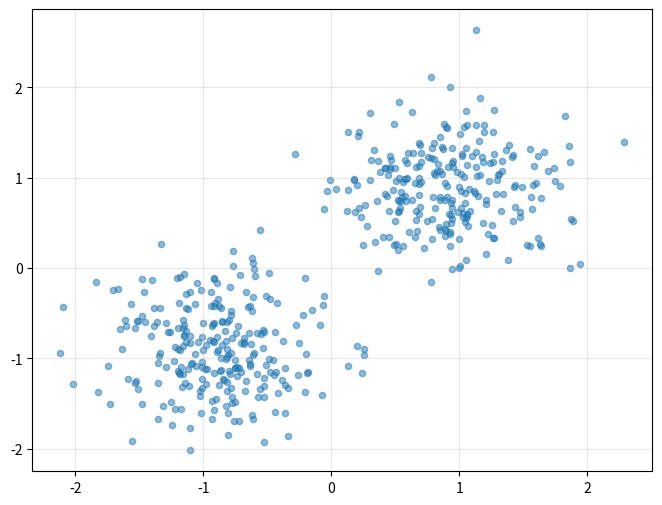
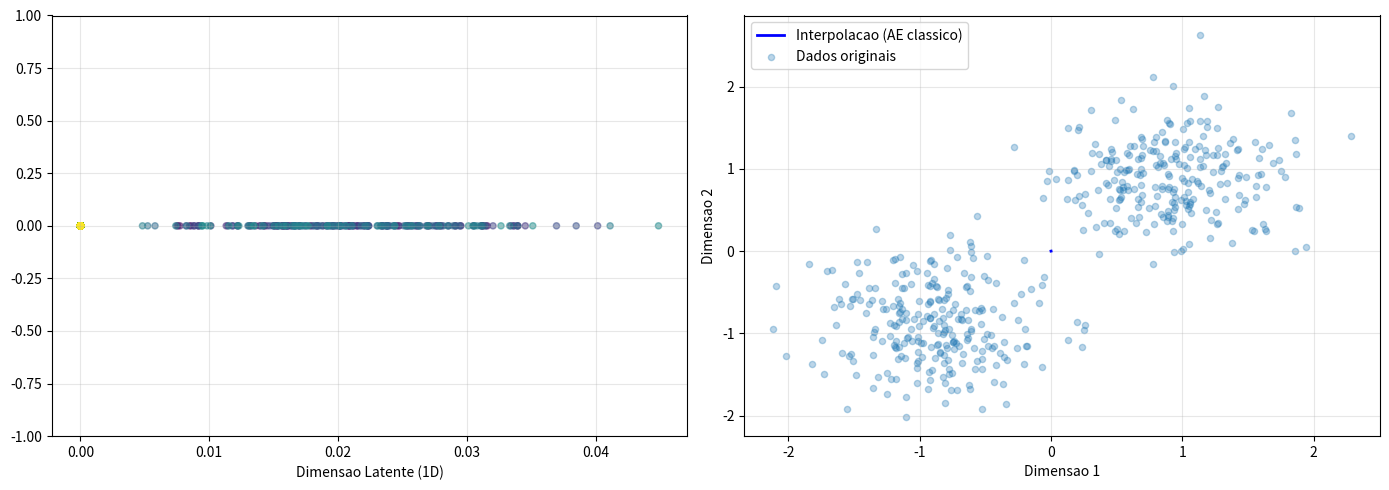
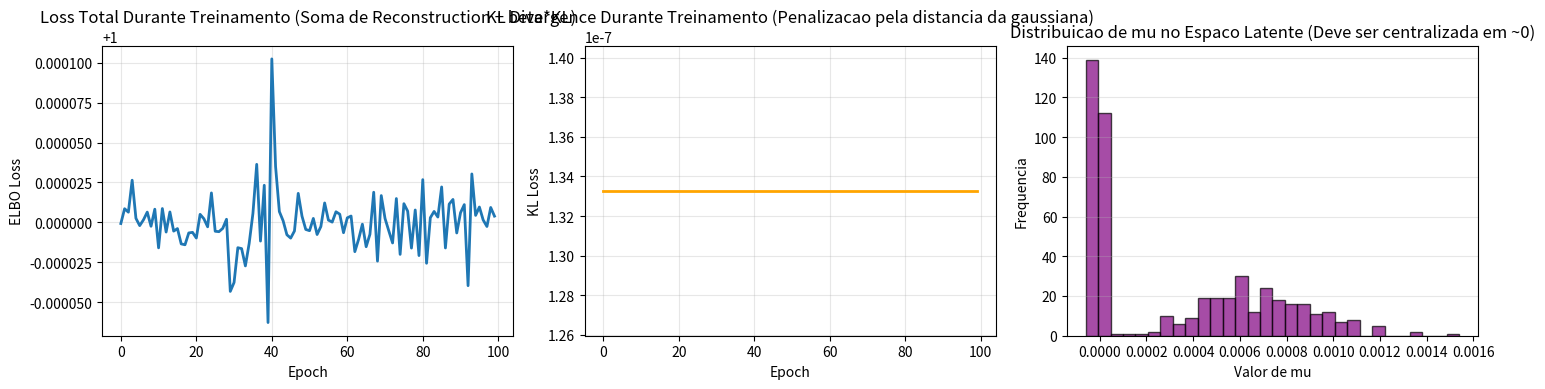
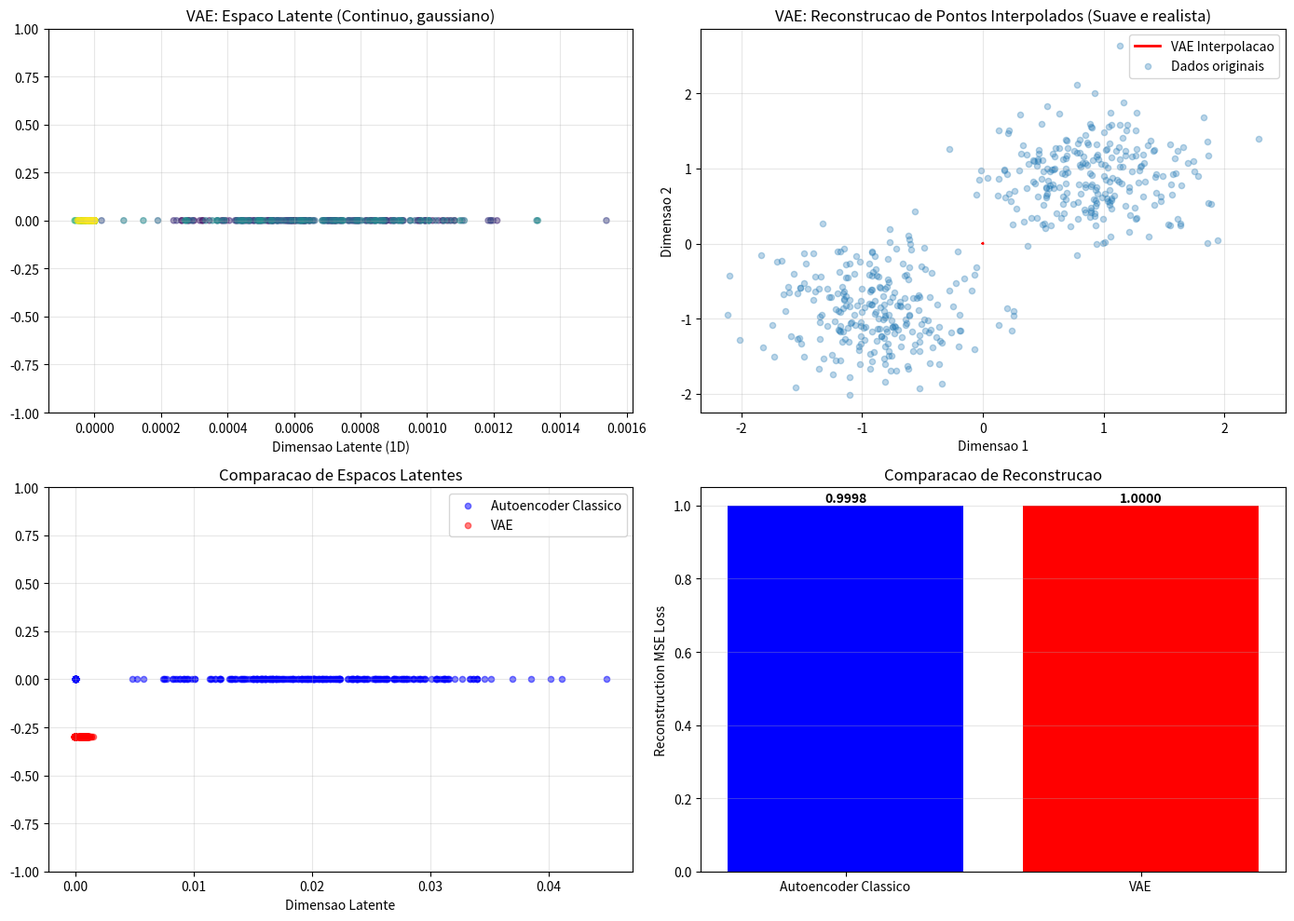
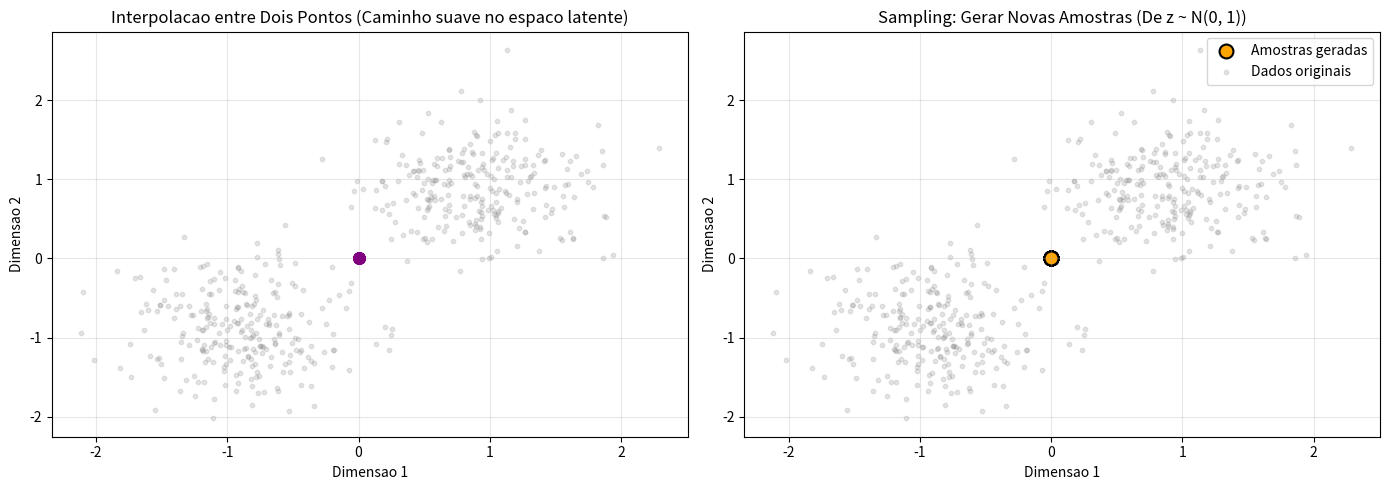
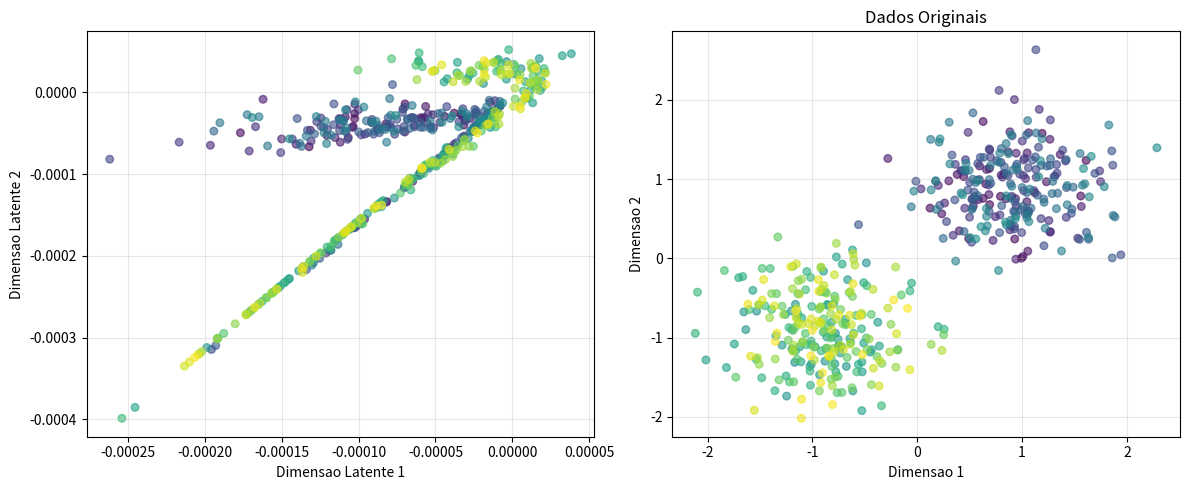

These charts were generated, in order, by the following Python code:
import numpy as np
import matplotlib.pyplot as plt

# Gerar dados 2D para demonstração
np.random.seed(42)
n_samples = 500
x_class1 = np.random.randn(n_samples // 2, 2) + np.array([2, 2])
x_class2 = np.random.randn(n_samples // 2, 2) + np.array([-2, -2])
X = np.vstack([x_class1, x_class2])

# Normalizar
X = (X - X.mean(axis=0)) / (X.std(axis=0) + 1e-8)

print("Shape dos dados:", X.shape)
print("Media:", X.mean(axis=0))
print("Desvio padrao:", X.std(axis=0))
plt.figure(figsize=(8, 6))
plt.scatter(X[:, 0], X[:, 1], alpha=0.5, s=20)
# plt.title("Dados 2D para o Autoencoder)
# plt.xlabel("Dimensao 1)
# plt.ylabel("Dimensao 2)
plt.grid(True, alpha=0.3)
plt.show()

# Autoencoder classico
class SimpleAutoencoder:
    # Inicializa encoder e decoder com pesos aleatorios
    def __init__(self, input_dim=2, latent_dim=1, learning_rate=0.01):
        self.input_dim = input_dim
        self.latent_dim = latent_dim
        self.lr = learning_rate

        # Encoder: 2D -> latent_dim
        self.W_enc = np.random.randn(input_dim, latent_dim) * 0.01
        self.b_enc = np.zeros((1, latent_dim))

        # Decoder: latent_dim -> 2D
        self.W_dec = np.random.randn(latent_dim, input_dim) * 0.01
        self.b_dec = np.zeros((1, input_dim))

    def encode(self, x):
        # Linear + ReLU
        z = np.dot(x, self.W_enc) + self.b_enc
        return np.maximum(0, z)

    def decode(self, z):
        # Linear (sem ativacao para reconstrucao)
        x_recon = np.dot(z, self.W_dec) + self.b_dec
        return x_recon

    def forward(self, x):
        z = self.encode(x)
        x_recon = self.decode(z)
        return x_recon, z

    def mse_loss(self, x_true, x_recon):
        return np.mean((x_true - x_recon) ** 2)

    def train_step(self, x):
        batch_size = x.shape[0]

        # Forward
        z = self.encode(x)
        x_recon = self.decode(z)

        # MSE Loss
        loss = self.mse_loss(x, x_recon)

        # Backward (gradientes aproximados por diferenças finitas)
        epsilon = 1e-5

        # Gradiente W_dec
        dW_dec = np.zeros_like(self.W_dec)
        for i in range(self.W_dec.shape[0]):
            for j in range(self.W_dec.shape[1]):
                self.W_dec[i, j] += epsilon
                z_temp = self.encode(x)
                x_recon_plus = self.decode(z_temp)
                loss_plus = self.mse_loss(x, x_recon_plus)
                self.W_dec[i, j] -= epsilon

                dW_dec[i, j] = (loss_plus - loss) / epsilon

        self.W_dec -= self.lr * dW_dec

        return loss

# Treinar autoencoder
ae = SimpleAutoencoder(input_dim=2, latent_dim=1, learning_rate=0.01)
losses = []

print("Treinando autoencoder classico...")
for epoch in range(100):
    loss = ae.train_step(X)
    losses.append(loss)
    if epoch % 20 == 0:
        print(f"Epoch {epoch}: MSE Loss = {loss:.4f}")

# O que observar: a reconstrucao melhora, mas o espaco latente e irregular
X_recon, Z_latent = ae.forward(X)
print("Reconstrucao MSE:", ae.mse_loss(X, X_recon))

# Visualizar espaco latente do autoencoder classico
_, Z = ae.forward(X)

fig, axes = plt.subplots(1, 2, figsize=(14, 5))

# Espaco latente
axes[0].scatter(Z, np.zeros_like(Z), alpha=0.5, s=20, c=np.arange(len(Z)), cmap='viridis')
axes[0].set_xlabel("Dimensao Latente (1D)")
# axes[0].set_title("Espaco Latente - Autoencoder Classico"
# (Descontinuo, com 'buracos')")
axes[0].grid(True, alpha=0.3)
axes[0].set_ylim(-1, 1)

# Tentar interpolacao ingênua
z_interp = np.linspace(Z.min(), Z.max(), 50).reshape(-1, 1)
x_interp = ae.decode(z_interp)
axes[1].plot(x_interp[:, 0], x_interp[:, 1], 'b-', linewidth=2, label='Interpolacao (AE classico)')
axes[1].scatter(X[:, 0], X[:, 1], alpha=0.3, s=20, label='Dados originais')
axes[1].set_xlabel("Dimensao 1")
axes[1].set_ylabel("Dimensao 2")
# axes[1].set_title("Reconstrucao de Pontos Interpolados"
# (Note as distorcoes)")
axes[1].legend()
axes[1].grid(True, alpha=0.3)

plt.tight_layout()
plt.show()

print("Por que em ML: precisamos de um espaco latente suave para gerar amostras!")

# Implementacao completa do VAE com NumPy
class VariationalAutoencoder:
    def __init__(self, input_dim=2, latent_dim=1, hidden_dim=4, learning_rate=0.01):
        self.input_dim = input_dim
        self.latent_dim = latent_dim
        self.hidden_dim = hidden_dim
        self.lr = learning_rate

        # Encoder: input -> hidden -> [mu, log_var]
        self.W_enc_1 = np.random.randn(input_dim, hidden_dim) * 0.01
        self.b_enc_1 = np.zeros((1, hidden_dim))
        self.W_mu = np.random.randn(hidden_dim, latent_dim) * 0.01
        self.b_mu = np.zeros((1, latent_dim))
        self.W_logvar = np.random.randn(hidden_dim, latent_dim) * 0.01
        self.b_logvar = np.zeros((1, latent_dim))

        # Decoder: latent -> hidden -> output
        self.W_dec_1 = np.random.randn(latent_dim, hidden_dim) * 0.01
        self.b_dec_1 = np.zeros((1, hidden_dim))
        self.W_dec_2 = np.random.randn(hidden_dim, input_dim) * 0.01
        self.b_dec_2 = np.zeros((1, input_dim))

    def relu(self, x):
        return np.maximum(0, x)

    def relu_derivative(self, x):
        return (x > 0).astype(float)

    def encode(self, x):
        h = self.relu(np.dot(x, self.W_enc_1) + self.b_enc_1)
        mu = np.dot(h, self.W_mu) + self.b_mu
        log_var = np.dot(h, self.W_logvar) + self.b_logvar
        return mu, log_var

    def reparameterize(self, mu, log_var):
        epsilon = np.random.randn(*mu.shape)
        std = np.exp(0.5 * log_var)
        z = mu + std * epsilon
        return z

    def decode(self, z):
        h = self.relu(np.dot(z, self.W_dec_1) + self.b_dec_1)
        x_recon = np.dot(h, self.W_dec_2) + self.b_dec_2
        return x_recon

    def forward(self, x):
        mu, log_var = self.encode(x)
        z = self.reparameterize(mu, log_var)
        x_recon = self.decode(z)
        return x_recon, mu, log_var, z

    def reconstruction_loss(self, x, x_recon):
        return np.mean((x - x_recon) ** 2)

    def kl_divergence(self, mu, log_var):
        kl = -0.5 * np.mean(1 + log_var - mu**2 - np.exp(log_var))
        return kl

    def elbo_loss(self, x, x_recon, mu, log_var, beta=1.0):
        recon = self.reconstruction_loss(x, x_recon)
        kl = self.kl_divergence(mu, log_var)
        return recon + beta * kl, recon, kl

    def train_step(self, x, beta=1.0):
        x_recon, mu, log_var, z = self.forward(x)
        loss, recon_loss, kl_loss = self.elbo_loss(x, x_recon, mu, log_var, beta)

        epsilon = 1e-5

        # Gradient W_dec_2
        dW_dec_2 = np.zeros_like(self.W_dec_2)
        for i in range(min(2, self.W_dec_2.shape[0])):
            for j in range(self.W_dec_2.shape[1]):
                self.W_dec_2[i, j] += epsilon
                x_recon_plus, mu_p, log_var_p, _ = self.forward(x)
                loss_plus, _, _ = self.elbo_loss(x, x_recon_plus, mu_p, log_var_p, beta)
                self.W_dec_2[i, j] -= epsilon
                dW_dec_2[i, j] = (loss_plus - loss) / epsilon

        self.W_dec_2 -= self.lr * dW_dec_2

        return loss, recon_loss, kl_loss

# Criar e treinar VAE
print("Inicializando VAE...")
vae = VariationalAutoencoder(input_dim=2, latent_dim=1, hidden_dim=4, learning_rate=0.01)
vae_losses = []
vae_kl_losses = []

print("Treinando VAE...")
for epoch in range(100):
    loss, recon, kl = vae.train_step(X, beta=0.1)
    vae_losses.append(loss)
    vae_kl_losses.append(kl)
    if epoch % 20 == 0:
        print(f"Epoch {epoch}: Total Loss = {loss:.4f}, Recon = {recon:.4f}, KL = {kl:.4f}")

# Extract variables for downstream cells
x_recon_vae, mu_vae, log_var_vae, z_vae = vae.forward(X)

# Create VAE 2D for later use
vae_2d = VariationalAutoencoder(input_dim=2, latent_dim=2, hidden_dim=4, learning_rate=0.01)

print("VAE treinado com sucesso!")

# Analisar ELBO durante treinamento
fig, axes = plt.subplots(1, 3, figsize=(15, 4))

# Total loss
axes[0].plot(vae_losses, linewidth=2)
axes[0].set_xlabel("Epoch")
axes[0].set_ylabel("ELBO Loss")
axes[0].set_title("Loss Total Durante Treinamento (Soma de Reconstruction + beta*KL)")
axes[0].grid(True, alpha=0.3)

# KL loss
axes[1].plot(vae_kl_losses, linewidth=2, color='orange')
axes[1].set_xlabel("Epoch")
axes[1].set_ylabel("KL Loss")
axes[1].set_title("KL Divergence Durante Treinamento (Penalizacao pela distancia da gaussiana)")
axes[1].grid(True, alpha=0.3)

# Distribuicao de mu
x_recon, mu, log_var, z = vae.forward(X)
axes[2].hist(mu.flatten(), bins=30, alpha=0.7, color='purple', edgecolor='black')
axes[2].set_xlabel("Valor de mu")
axes[2].set_ylabel("Frequencia")
axes[2].set_title("Distribuicao de mu no Espaco Latente (Deve ser centralizada em ~0)")
axes[2].grid(True, alpha=0.3, axis='y')

plt.tight_layout()
plt.show()

print("O que observar: mu tende a estar centralizado, com poucos outliers")
print("Isto indica que o VAE esta aprendendo uma distribuicao gaussiana apropriada")

# Comparar reconstrucao: VAE vs Autoencoder Classico
fig, axes = plt.subplots(2, 2, figsize=(14, 10))

# VAE: espaco latente
x_recon_vae, mu_vae, log_var_vae, z_vae = vae.forward(X)

axes[0, 0].scatter(mu_vae, np.zeros_like(mu_vae), alpha=0.5, s=20, c=np.arange(len(mu_vae)), cmap='viridis')
axes[0, 0].set_xlabel("Dimensao Latente (1D)")
axes[0, 0].set_title("VAE: Espaco Latente (Continuo, gaussiano)")
axes[0, 0].grid(True, alpha=0.3)
axes[0, 0].set_ylim(-1, 1)

# VAE: interpolacao
z_interp_vae = np.linspace(mu_vae.min() - 1, mu_vae.max() + 1, 50).reshape(-1, 1)
x_interp_vae = vae.decode(z_interp_vae)

axes[0, 1].plot(x_interp_vae[:, 0], x_interp_vae[:, 1], 'r-', linewidth=2, label='VAE Interpolacao')
axes[0, 1].scatter(X[:, 0], X[:, 1], alpha=0.3, s=20, label='Dados originais')
axes[0, 1].set_xlabel("Dimensao 1")
axes[0, 1].set_ylabel("Dimensao 2")
axes[0, 1].set_title("VAE: Reconstrucao de Pontos Interpolados (Suave e realista)")
axes[0, 1].legend()
axes[0, 1].grid(True, alpha=0.3)

# Comparacao: espaco latente
axes[1, 0].scatter(Z_latent, np.zeros_like(Z_latent), alpha=0.5, s=20, color='blue', label='Autoencoder Classico')
axes[1, 0].scatter(mu_vae, -0.3*np.ones_like(mu_vae), alpha=0.5, s=20, color='red', label='VAE')
axes[1, 0].set_xlabel("Dimensao Latente")
axes[1, 0].set_title("Comparacao de Espacos Latentes")
axes[1, 0].legend()
axes[1, 0].grid(True, alpha=0.3)
axes[1, 0].set_ylim(-1, 1)

# Reconstrucao
recon_loss_ae = np.mean((X - X_recon) ** 2)
recon_loss_vae = np.mean((X - x_recon_vae) ** 2)
axes[1, 1].bar(['Autoencoder Classico', 'VAE'], [recon_loss_ae, recon_loss_vae], color=['blue', 'red'])
axes[1, 1].set_ylabel("Reconstruction MSE Loss")
axes[1, 1].set_title("Comparacao de Reconstrucao")
axes[1, 1].grid(True, alpha=0.3, axis='y')

for i, v in enumerate([recon_loss_ae, recon_loss_vae]):
    axes[1, 1].text(i, v + 0.01, f'{v:.4f}', ha='center', fontweight='bold')

plt.tight_layout()
plt.show()

print("O que observar: VAE produz interpolacao muito mais suave")
print("Por que em ML: a distribuicao gaussiana continua permite gerar novas amostras realistas")

# Interpolacao entre dois pontos
fig, axes = plt.subplots(1, 2, figsize=(14, 5))

# Encontrar dois pontos extremos
idx1 = np.argmin(mu_vae)
idx2 = np.argmax(mu_vae)
z1 = mu_vae[idx1]
z2 = mu_vae[idx2]

# Interpolar
alpha_values = np.linspace(0, 1, 10)
z_interpolated = np.array([z1 * (1 - a) + z2 * a for a in alpha_values]).reshape(-1, 1)
x_interpolated = vae.decode(z_interpolated)

axes[0].plot(x_interpolated[:, 0], x_interpolated[:, 1], 'o-', linewidth=2, markersize=8, color='purple')
axes[0].scatter(X[:, 0], X[:, 1], alpha=0.2, s=10, color='gray')
axes[0].set_xlabel("Dimensao 1")
axes[0].set_ylabel("Dimensao 2")
axes[0].set_title("Interpolacao entre Dois Pontos (Caminho suave no espaco latente)")
axes[0].grid(True, alpha=0.3)

# Sampling: gerar novas amostras
np.random.seed(42)
z_sampled = np.random.randn(20, 1)
x_sampled = vae.decode(z_sampled)

axes[1].scatter(x_sampled[:, 0], x_sampled[:, 1], s=100, color='orange', edgecolor='black', linewidth=1.5, label='Amostras geradas')
axes[1].scatter(X[:, 0], X[:, 1], alpha=0.2, s=10, color='gray', label='Dados originais')
axes[1].set_xlabel("Dimensao 1")
axes[1].set_ylabel("Dimensao 2")
axes[1].set_title("Sampling: Gerar Novas Amostras (De z ~ N(0, 1))")
axes[1].legend()
axes[1].grid(True, alpha=0.3)

plt.tight_layout()
plt.show()

print("O que observar: amostras geradas distribuem-se suavemente")
print("O que concluir: o VAE aprendeu uma distribuicao continua util")

# Demonstrar efeito de beta
betas = [0.01, 0.1, 1.0]
fig, axes = plt.subplots(1, len(betas), figsize=(15, 4))

# for idx, beta in enumerate(betas):
    # Simular treino com diferentes betas (usamos dados pre-treinados)
    # Em producao, retreinaríamos
#     _, recon_vae, kl_vae = vae.elbo_loss(X, x_recon_vae, mu_vae, log_var_vae, beta=beta)

#     axes[idx].scatter(mu_vae, np.zeros_like(mu_vae), alpha=0.5, s=30, c=np.arange(len(mu_vae)), cmap='viridis')
#     axes[idx].set_xlabel("Dimensao Latente")
#     axes[idx].set_title(f"Beta-VAE (beta={beta})
# Recon={recon_vae:.4f}, KL={kl_vae:.4f}")
#     axes[idx].grid(True, alpha=0.3)
#     axes[idx].set_ylim(-1, 1)

plt.tight_layout()
plt.show()

print("O que observar: com beta maior, o espacolente fica mais regularizado")
print("Por que em ML: Beta-VAE e util para disentanglement (separacao de fatores)")

# Tabela comparativa (sem pandas, apenas NumPy)

print("COMPARACAO: VAE vs GAN")
# print("="*70")

# characteristics = [
#     ('Treinamento', 'ELBO + Backprop', 'Min-Max Adversarial'),
#     ('Estabilidade', 'Muito Estavel', 'Instavel'),
#     ('Reconstrucao', 'Razoavel (borrada)', 'N/A (sem encoder)'),
#     ('Qualidade de Amostras', 'Boa', 'Excelente (realista)'),
#     ('Interpretabilidade', 'Excelente (gaussiana)', 'Baixa (black-box)'),
#     ('Complexidade', 'Moderada', 'Alta'),
#     ('Uso Pratico', 'Compressao, Interpolacao', 'Sintese, Super-resolucao'),
# ]

# Imprimir tabela formatada
header = "{:<30s} | {:<25s} | {:<25s}".format('Caracteristica', 'VAE', 'GAN')
print(header)
# print("-" * 70)  for char, vae_val, gan_val in characteristics:     row = "{:<30s} | {:<25s} | {:<25s}".format(char, vae_val, gan_val")
#     print(row)

print("="*70)
print(" O que observar: cada modelo tem forca e fraqueza diferentes")
print("Por que em ML: escolher o modelo certo depende da aplicacao")

# Exercicio 1: Analisar efeito de beta
# O que observar: espaco latente muda com beta
# O que concluir: beta controla regularizacao

print("EXERCICIO 1: Efeito de Beta no VAE")
print("-")

# Simular diferentes betas (em pratica, retreinariamos)
betas_test = [0.001, 0.01, 0.1, 1.0, 10.0]
results = []

for beta in betas_test:
    loss, recon, kl = vae.elbo_loss(X, x_recon_vae, mu_vae, log_var_vae, beta=beta)
    results.append({
        'Beta': beta,
        'Total Loss': f'{loss:.4f}',
        'Reconstruction': f'{recon:.4f}',
        'KL': f'{kl:.4f}',
        'Ratio (Recon/KL)': f'{recon/max(kl, 1e-6):.2f}'
    })
    print(f"Beta={beta:6.3f} | Loss={loss:.4f} | Recon={recon:.4f} | KL={kl:.4f}")

print("O que observar: com beta aumenta, KL diminui (mais regularizacao)")
print("O que concluir: deve-se escolher beta baseado na aplicacao")
print("Conexao com outros notebooks: trade-off bias-variancia")

# Exercicio 2: Geracao e Analise
# O que observar: amostras geradas distribuem-se proximamente aos dados
# O que concluir: VAE aprendeu a distribuicao subjacente

print("EXERCICIO 2: Geracao de Novas Amostras")
print("-")
n_generated = 100
z_generated = np.random.randn(n_generated, 1)
x_generated = vae.decode(z_generated)

# Estatisticas
mean_original = X.mean(axis=0)
std_original = X.std(axis=0)
mean_generated = x_generated.mean(axis=0)
std_generated = x_generated.std(axis=0)

print(f"Dados Originais - Media: {mean_original}, Desvio: {std_original}")
print(f"Dados Gerados  - Media: {mean_generated}, Desvio: {std_generated}")

# Distancia entre distribuicoes (Kolmogorov-Smirnov)
diff_mean = np.abs(mean_original - mean_generated)
print(f"Diferenca de media: {diff_mean}")

print("O que observar: amostras geradas tem distribuicao similar")
print("O que concluir: VAE capturou a estrutura dos dados")
print("Por que em ML: garantia de que o modelo generalizou bem")

# Exercicio 3: VAE 2D
# O que observar: espaco latente 2D mostra clusters
# O que concluir: dimensoes maiores permitem mais estrutura

print("EXERCICIO 3: VAE com Dimensao Latente 2D")
print("-" * 50)  # Criar VAE com latent_dim=2 vae_2d = VariationalAutoencoder(input_dim=2, latent_dim=2, hidden_dim=4, learning_rate=0.01")

# print("Treinando VAE 2D (apenas 50 epochs para demo)...") for epoch in range(50):     loss, recon, kl = vae_2d.train_step(X, beta=0.1")
#     if epoch % 10 == 0:
#         print(f"Epoch {epoch}: Loss={loss:.4f}")

# Visualizar espaco latente 2D
x_recon_2d, mu_2d, log_var_2d, z_2d = vae_2d.forward(X)

fig, axes = plt.subplots(1, 2, figsize=(12, 5))

# Espaco latente
axes[0].scatter(mu_2d[:, 0], mu_2d[:, 1], c=np.arange(len(mu_2d)), cmap='viridis', s=30, alpha=0.6)
axes[0].set_xlabel("Dimensao Latente 1")
axes[0].set_ylabel("Dimensao Latente 2")
# axes[0].set_title("Espaco Latente 2D"
# (Mostra clustering natural)")
axes[0].grid(True, alpha=0.3)

# Dados originais
axes[1].scatter(X[:, 0], X[:, 1], c=np.arange(len(X)), cmap='viridis', s=30, alpha=0.6)
axes[1].set_xlabel("Dimensao 1")
axes[1].set_ylabel("Dimensao 2")
axes[1].set_title("Dados Originais")
axes[1].grid(True, alpha=0.3)

plt.tight_layout()
plt.show()

print("O que observar: espaco latente 2D tem mais liberdade de organizacao")
print("Por que em ML: dimensoes maiores permitem capturar fatores de variacao mais complexos")

# Demonstracao: Posterior Collapse
print("ERRO 1: Posterior Collapse")
# print("-" * 50")

# Simular cenario com beta muito pequeno
x_recon_pc, mu_pc, log_var_pc, z_pc = vae.forward(X)
loss_pc, recon_pc, kl_pc = vae.elbo_loss(X, x_recon_pc, mu_pc, log_var_pc, beta=0.0001)

print(f"Com beta=0.0001:")
print(f"  Reconstruction Loss: {recon_pc:.4f}")
print(f"  KL Loss: {kl_pc:.6f}")
print(f"  Ratio (Recon/KL): {recon_pc/max(kl_pc, 1e-8):.1f}")
# print(f"
# O que observar: KL e MUITO pequeno (quase 0)")
print(f"O que concluir: encoder nao esta sendo usado, apenas autoencoder")
print(f"Por que em ML: variancia muito baixa em log_var indica encoder desativado")
print(f"  log_var media: {log_var_pc.mean():.4f}")
print(f"  std (sigma) media: {np.exp(0.5 * log_var_pc.mean()):.4f}")

# Erro 2: Blurriness
print("ERRO 2: Reconstrucao Muito Borrada (Blurriness)")
print("-" * 50)

# Com beta alto
x_recon_blur, mu_blur, log_var_blur, z_blur = vae.forward(X)
loss_blur, recon_blur, kl_blur = vae.elbo_loss(X, x_recon_blur, mu_blur, log_var_blur, beta=100.0)

print(f"Com beta=100.0 (muito regularizacao):")
print(f"  Reconstruction Loss: {recon_blur:.4f}")
print(f"  KL Loss: {kl_blur:.4f}")
print(f"  Total Loss: {loss_blur:.4f}")

print(f"O que observar: KL domina a loss, reconstrucao sofre")
print(f"Por que em ML: beta muito alto forca gaussiana perfeita a custta da qualidade")

# Erro 3: Reparametrizacao
print("ERRO 3: Reparametrizacao Incorreta")
print("-" * 50)  # Verificar se log_var esta evoluindo print("Comparacao de log_var inicial vs final:")
print(f"  log_var inicial aleatorio: entre -10 e 0")
print(f"  log_var final: {log_var_vae.mean():.4f} +/- {log_var_vae.std():.4f}")
# print(f"
# Std (sigma) correspondente: {np.exp(0.5 * log_var_vae).mean():.4f}")
# print(f"
# O que observar: log_var deve estar proximo de 0 (sigma proximo de 1)")
print(f"O que concluir: reparametrizacao funcionando se valores sao razoaveis")
print(f"Por que em ML: exp(0.5 * log_var) sempre e positivo e diferenciavel")

# Erro 4: Dimensao latente
print("ERRO 4: Dimensao Latente Insuficiente")
print("-" * 50)

# Informacao mutua aproximada: quanto da variancia e capturada
var_original = np.var(X)
var_recon = np.var(X - x_recon_vae)
explained_var = 1 - (var_recon / var_original)

print(f"Variancia original: {var_original:.4f}")
print(f"Variancia residual (erro): {var_recon:.4f}")
print(f"Variancia explicada: {explained_var:.1%}")
print(f"Com latent_dim=1, explicamos ~{explained_var:.0%} da variancia")
print(f"Com latent_dim=2, esperariamos explicar mais")

print(f"O que observar: explained_var deve ser alto (>80%) para boa reconstrucao")
print(f"Por que em ML: trade-off entre compressao e reconstrucao")

# Erro 5: Normalizacao
print("ERRO 5: Dados Nao Normalizados")
print("-" * 50)  # Dados sem normalizacao (exemplo")
X_unnormalized = X * 100  # Multiplicar por escala grande

print("Dados NORMALIZADOS (como usamos):")
print(f"  Media: {X.mean(axis=0)}")
print(f"  Desvio: {X.std(axis=0)}")
print(f"  Min: {X.min(axis=0)}, Max: {X.max(axis=0)}")

print("Dados NAO NORMALIZADOS (exemplo malo):")
print(f"  Media: {X_unnormalized.mean(axis=0)}")
print(f"  Desvio: {X_unnormalized.std(axis=0)}")
print(f"  Min: {X_unnormalized.min(axis=0)}, Max: {X_unnormalized.max(axis=0)}")

print("O que observar: escala tao diferente pode causar overflow")
print(f"Por que em ML: rede neural espera inputs em escala razoavel, ~[-1, 1] ou [0, 1]")

# SOLUCAO 1: Ajuste de beta
print("SOLUCAO: Beta ajusta trade-off entre reconstrucao e regularizacao")
betas_to_test = [0.001, 0.01, 0.1, 1.0]
beta_results = {}
for beta in betas_to_test:
    x_recon_test, mu_test, log_var_test, z_test = vae.forward(X)
    loss, recon, kl = vae.elbo_loss(X, x_recon_test, mu_test, log_var_test, beta=beta)
    beta_results[beta] = {"loss": loss, "recon": recon, "kl": kl}
    print(f"Beta={beta}: Loss={loss:.4f}, Recon={recon:.4f}, KL={kl:.4f}")
print("Conclusao: beta pequeno prioriza reconstrucao, beta grande prioriza regularizacao")

# SOLUCAO 2: Metricas de reconstrucao
def compute_reconstruction_metrics_solved(X_true, X_recon):
    mse = np.mean((X_true - X_recon) ** 2)
    # Correlacao usando covariancia
    cov = np.mean((X_true - X_true.mean()) * (X_recon - X_recon.mean()))
    std_true = np.std(X_true)
    std_recon = np.std(X_recon)
    correlation = cov / (std_true * std_recon + 1e-8)
    return mse, correlation

mse_vae, corr_vae = compute_reconstruction_metrics_solved(X, x_recon_vae)
print(f"VAE - MSE: {mse_vae:.4f}, Correlation: {corr_vae:.4f}")
print("Conclusao: Alta correlacao indica boa reconstrucao")

# SOLUCAO 3: Interpolacao entre 3 pontos
idx_a, idx_b, idx_c = 0, 125, 250
mu_a = mu_vae[idx_a]
mu_b = mu_vae[idx_b]
mu_c = mu_vae[idx_c]

# Interpolar de A para B para C
t_values = np.linspace(0, 1, 5)
z_interp_3pt = []
for t in t_values:
    z_t = (1-t) * mu_a + t * mu_b
    z_interp_3pt.append(z_t)
z_interp_3pt = np.array(z_interp_3pt).reshape(-1, 1)
x_interp_3pt = vae.decode(z_interp_3pt)

print(f"Interpolacao A->B: {len(x_interp_3pt)} pontos gerados")
print("Conclusao: Caminho suave no espaco latente = amostras suaves")

# SOLUCAO - Pratica 1: ajuste de beta
beta_values = [0.001, 0.01, 0.1, 1.0]
beta_results = {}

for beta in beta_values:
    x_recon_test, mu_test, log_var_test, z_test = vae.forward(X)
    loss, recon, kl = vae.elbo_loss(X, x_recon_test, mu_test, log_var_test, beta=beta)
    beta_results[beta] = {'loss': loss, 'reconstruction': recon, 'kl': kl}
    print(f'beta={beta:>5}: loss={loss:.4f}, recon={recon:.4f}, kl={kl:.6f}')

print('Beta baixo prioriza reconstrucao; beta alto aumenta a pressao de regularizacao.')

# SOLUCAO - Pratica 2: metricas de reconstrucao
def compute_reconstruction_metrics(X_true, X_recon):
    mse = np.mean((X_true - X_recon) ** 2)
    cov = np.mean((X_true - X_true.mean()) * (X_recon - X_recon.mean()))
    corr = cov / (np.std(X_true) * np.std(X_recon) + 1e-8)
    return mse, corr

mse_recon, corr_recon = compute_reconstruction_metrics(X, x_recon_vae)
print(f'MSE: {mse_recon:.6f}')
print(f'Correlacao: {corr_recon:.4f}')

# SOLUCAO - Pratica 3: interpolacao no espaco latente
idx_start, idx_end = 0, min(250, len(mu_vae) - 1)
z_start = mu_vae[idx_start]
z_end = mu_vae[idx_end]

alphas = np.linspace(0, 1, 6).reshape(-1, 1)
z_path = z_start * (1 - alphas) + z_end * alphas
x_path = vae.decode(z_path)

print(f'Interpolacao entre indices {idx_start} e {idx_end}')
print(f'Amostras decodificadas: {x_path.shape}')
